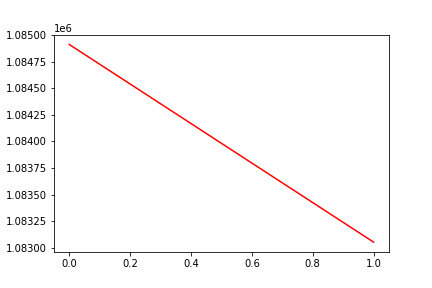

The file beside this chart, header and first rows:
, date, assets
0, 0, 1084915
1, 20170718, 1083051
